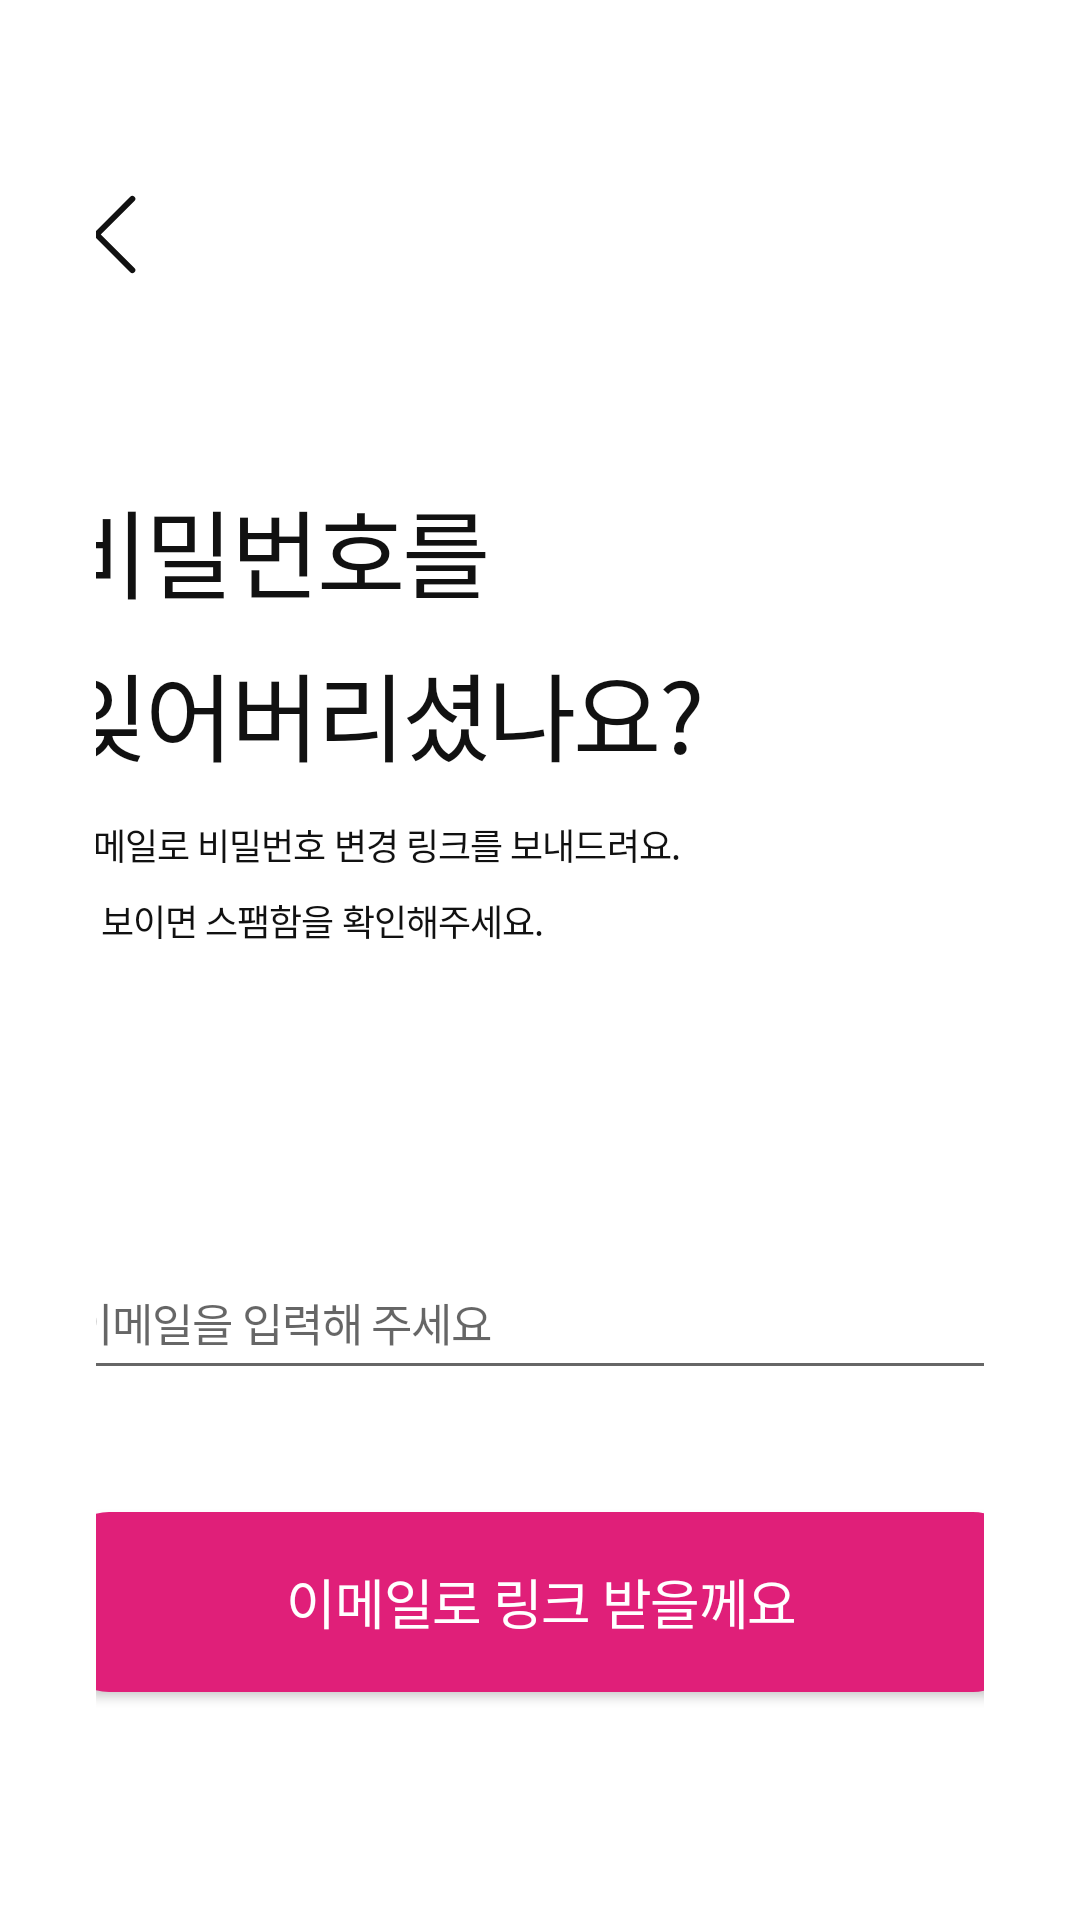

Write the Android layout XML for this screen, with the resource values it uses.
<!-- AndroidManifest.xml: application theme Theme.MUSICAI -->
<!-- res/layout/password_reset.xml -->
<?xml version="1.0" encoding="utf-8"?>
<androidx.constraintlayout.widget.ConstraintLayout xmlns:android="http://schemas.android.com/apk/res/android"
    xmlns:app="http://schemas.android.com/apk/res-auto"
    android:layout_width="match_parent"
    android:layout_height="match_parent"
    android:paddingStart="32dp"
    android:paddingEnd="32dp"
    app:layout_constraintStart_toStartOf="parent"
    app:layout_constraintEnd_toEndOf="parent">

    <ImageView
        android:id="@+id/backButton"
        android:layout_width="wrap_content"
        android:layout_height="wrap_content"
        android:layout_marginTop="60dp"
        app:layout_constraintBottom_toBottomOf="parent"
        app:layout_constraintEnd_toEndOf="parent"
        app:layout_constraintHorizontal_bias="0.0"
        app:layout_constraintStart_toStartOf="@+id/link"
        app:layout_constraintTop_toTopOf="parent"
        app:layout_constraintVertical_bias="0.0"
        app:srcCompat="@drawable/btn_leftarrow"
        app:tint="@color/black"
        android:contentDescription="@string/desc_back_to_login"/>

    <TextView
        android:id="@+id/maintext"
        style="@style/TextStyle_Display1"
        android:layout_width="320dp"
        android:layout_height="wrap_content"
        android:layout_marginTop="160dp"
        android:text="@string/resetpw_title"
        android:textColor="@color/black"
        app:layout_constraintBottom_toTopOf="@+id/subtext"
        app:layout_constraintEnd_toEndOf="parent"
        app:layout_constraintHorizontal_bias="0.0"
        app:layout_constraintStart_toStartOf="@+id/backButton"
        app:layout_constraintTop_toTopOf="parent"
        app:layout_constraintVertical_bias="0.0" />


    <TextView
        android:id="@+id/subtext"
        style="@style/TextStyle_Static_Regular"
        android:layout_width="wrap_content"
        android:layout_height="wrap_content"
        android:layout_marginTop="12dp"
        android:text="@string/resetpw_sub"
        app:layout_constraintEnd_toEndOf="parent"
        app:layout_constraintHorizontal_bias="0.0"
        app:layout_constraintStart_toStartOf="@+id/maintext"
        app:layout_constraintTop_toBottomOf="@+id/maintext" />

    <EditText
        android:id="@+id/user_email"
        style="@style/TextStyle_Input"
        android:layout_width="320dp"
        android:layout_height="48dp"
        android:layout_marginTop="100dp"
        android:autofillHints="emailAddress"
        android:ems="12"
        android:hint="@string/hint_email"
        android:inputType="textEmailAddress"
        app:layout_constraintEnd_toEndOf="@+id/maintext"
        app:layout_constraintStart_toStartOf="@+id/subtext"
        app:layout_constraintTop_toBottomOf="@+id/subtext" />

    <com.google.android.material.button.MaterialButton
        android:id="@+id/link"
        style="@style/ButtonStyle_Primary"
        android:layout_width="320dp"
        android:layout_height="72dp"
        android:layout_marginBottom="70dp"
        android:text="@string/link"
        app:layout_constraintBottom_toBottomOf="parent"
        app:layout_constraintEnd_toEndOf="parent"
        app:layout_constraintHorizontal_bias="0.5"
        app:layout_constraintStart_toStartOf="parent"
        app:layout_constraintTop_toTopOf="parent"
        app:layout_constraintVertical_bias="1.0" />














</androidx.constraintlayout.widget.ConstraintLayout>
<!-- resources referenced by this layout -->
<resources>
  <color name="black">#FF111111</color>
  <!-- drawable btn_leftarrow (drawable) -->
  <vector xmlns:android="http://schemas.android.com/apk/res/android"
      android:width="36dp"
      android:height="36dp"
      android:viewportWidth="36"
      android:viewportHeight="36">
    <path
        android:pathData="M24,30L12,18L24,6"
        android:strokeLineJoin="round"
        android:strokeWidth="2"
        android:fillColor="#00000000"
        android:strokeColor="#ffffff"
        android:strokeLineCap="round"/>
  </vector>
  <string name="desc_back_to_login">로그인 화면으로 돌아가기</string>
  <string name="hint_email">이메일을 입력해 주세요</string>
  <string name="link">이메일로 링크 받을께요</string>
  <string name="resetpw_sub">이메일로 비밀번호 변경 링크를 보내드려요.\n안 보이면 스팸함을 확인해주세요.</string>
  <string name="resetpw_title">비밀번호를\n잊어버리셨나요?</string>
  <style name="ButtonStyle_Primary" parent="Widget.MaterialComponents.Button">
          <item name="cornerRadius">16dp</item>
          <item name="backgroundTint">@color/primary</item>
          <item name="android:textColor">@color/white</item>
          <item name="android:textAppearance">@style/TextStyle_Display2</item>
      </style>
  <style name="TextStyle_Display1">
          <item name="android:textSize">32sp</item>
          <item name="android:lineSpacingExtra">8sp</item>
          <item name="android:letterSpacing">-0.025</item>
          <item name="android:fontFamily">@font/pretendard_regular</item>
      </style>
  <style name="TextStyle_Input">
          <item name="android:textSize">15sp</item>
          <item name="android:lineSpacingExtra">8sp</item>
          <item name="android:letterSpacing">-0.025</item>
          <item name="android:fontFamily">@font/pretendard_regular</item>
          <item name="android:textColor">@color/black</item>
      </style>
  <style name="TextStyle_Static_Regular">
          <item name="android:textSize">12sp</item>
          <item name="android:lineSpacingExtra">8sp</item>
          <item name="android:letterSpacing">-0.025</item>
          <item name="android:fontFamily">@font/pretendard_regular</item>
          <item name="android:textColor">@color/black</item>
      </style>
  <style name="Theme.MUSICAI" parent="Base.Theme.MUSICAI" />
  <color name="primary">#E01F79</color>
  <color name="white">#FFFFFFFF</color>
  <style name="TextStyle_Display2">
          <item name="android:textSize">18sp</item>
          <item name="android:lineSpacingExtra">8sp</item>
          <item name="android:letterSpacing">-0.025</item>
          <item name="android:fontFamily">@font/pretendard_regular</item>
      </style>
  <style name="Base.Theme.MUSICAI" parent="Theme.MaterialComponents.DayNight.NoActionBar">
          
          
          <item name="android:windowSplashScreenAnimatedIcon">@null</item>
          <item name="android:windowSplashScreenBackground">@android:color/transparent</item>
          <item name="colorControlActivated">@color/primary</item>
      </style>
</resources>
